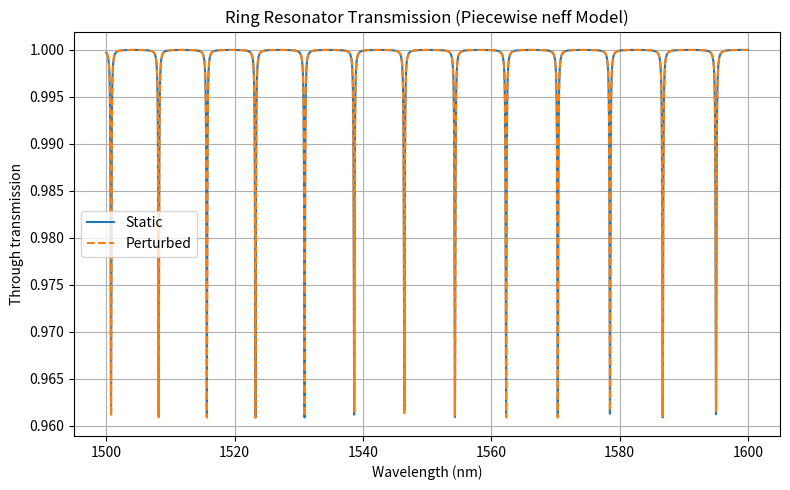

The matplotlib source for this figure:
import numpy as np
import matplotlib.pyplot as plt

# ============================================================
# INPUTS FROM FDTD
# ============================================================
P_bus = 0.585
P_ring = 0.20
Lc_fdtd = 8e-6          # straight coupler interaction length used in FDTD
L_cpl_ring = 5e-6       # effective coupling length in actual ring coupler region

# ============================================================
# RING GEOMETRY
# ============================================================
R = 20e-6               # ring radius [m]
L_ring = 2 * np.pi * R

# Piecewise segmentation
# Example: mostly active ring, small passive coupler section
L_active = L_ring - L_cpl_ring
L_passive = L_cpl_ring

# ============================================================
# MODE / DEVICE PARAMETERS
# Non-dispersive approximation for now
# ============================================================
neff_active = 2.4309
neff_passive = 2.2659

ng_active = 3.3753
ng_passive = 3.69967

dneff_active = 4.298e-06

alpha_active_dB_cm = 0.39982
alpha_passive_dB_cm = 0

# ============================================================
# WAVELENGTH SWEEP
# ============================================================
lam = np.linspace(1.50e-6, 1.60e-6, 4000)
lam0 = 1.55e-6

# ============================================================
# 1) EXTRACT COUPLING FROM FDTD
# ============================================================
# Normalize guided power from the two extracted modal powers
P_total_guided = P_bus + P_ring
P_ring_norm = P_ring / P_total_guided
P_bus_norm = P_bus / P_total_guided

# Coupling coefficient per unit length in straight coupler
kappa_prime = np.arcsin(np.sqrt(P_ring_norm)) / Lc_fdtd

# Dimensionless ring coupling coefficient from effective ring coupler length
kappa = np.sin(kappa_prime * L_cpl_ring)
t = np.sqrt(1 - kappa**2)

# ============================================================
# 2) EFFECTIVE GROUP INDEX
# ============================================================
ng_eff = (ng_active * L_active + ng_passive * L_passive) / L_ring

# ============================================================
# 3) PIECEWISE ROUND-TRIP EFFECTIVE INDEX
# ============================================================
# Static round-trip optical path
optical_path_static = neff_active * L_active + neff_passive * L_passive

# Perturbed round-trip optical path
optical_path_mod = (neff_active + dneff_active) * L_active + neff_passive * L_passive

# Equivalent average neff if you want to print it
neff_eff_static = optical_path_static / L_ring
neff_eff_mod = optical_path_mod / L_ring

# ============================================================
# 4) LOSS MODEL
# ============================================================
def dBcm_to_nepers_per_m(alpha_dB_cm):
    # power loss conversion
    return alpha_dB_cm * 100 / (10 * np.log10(np.e))

alpha_active = dBcm_to_nepers_per_m(alpha_active_dB_cm)
alpha_passive = dBcm_to_nepers_per_m(alpha_passive_dB_cm)

# Piecewise round-trip amplitude attenuation
a = np.exp(-0.5 * (alpha_active * L_active + alpha_passive * L_passive))

# ============================================================
# 5) RING PHASE
# ============================================================
phi_static = (2 * np.pi / lam) * optical_path_static
phi_mod = (2 * np.pi / lam) * optical_path_mod

# ============================================================
# 6) THROUGH-PORT TRANSMISSION
# ============================================================
def ring_through_transmission(t, a, phi):
    return np.abs((t - a * np.exp(-1j * phi)) / (1 - t * a * np.exp(-1j * phi)))**2

T_static = ring_through_transmission(t, a, phi_static)
T_mod = ring_through_transmission(t, a, phi_mod)

# ============================================================
# 7) WAVELENGTH SHIFT ESTIMATE
# ============================================================
FSR = lam0**2 / (ng_eff * L_ring)

# Small-signal estimate using effective group index
dlam_est = (lam0 / ng_eff) * dneff_active * (L_active / L_ring)

window = FSR / 2   # half-FSR window
mask = (lam > lam0 - window) & (lam < lam0 + window)

# Extract local arrays
lam_local = lam[mask]
T_static_local = T_static[mask]
T_mod_local = T_mod[mask]

# Find dip inside this window
idx_static = np.argmin(T_static_local)
idx_mod = np.argmin(T_mod_local)
lam_res_static = lam_local[idx_static]
lam_res_mod = lam_local[idx_mod]

dlam_numeric = lam_res_mod - lam_res_static

# ============================================================
# 8) Q ESTIMATES
# ============================================================
# Coupling Q (general formula)
Qc = (2 * np.pi * ng_eff * R) / (lam0 * (-np.log(1 - kappa**2)))

# Intrinsic Q
alpha_avg = (alpha_active * L_active + alpha_passive * L_passive) / L_ring
Qint = (2 * np.pi * ng_eff) / (alpha_avg * lam0)

# Loaded Q
Qtotal = 1 / (1 / Qc + 1 / Qint)

# ============================================================
# 9) EXTINCTION RATIO
# ============================================================
ER_static_dB = 10 * np.log10(np.max(T_static) / np.min(T_static))
ER_mod_dB = 10 * np.log10(np.max(T_mod) / np.min(T_mod))

# ============================================================
# 10) PRINT RESULTS
# ============================================================
print("========== COUPLER EXTRACTION ==========")
print(f"P_bus (raw modal)           = {P_bus:.6f}")
print(f"P_ring (raw modal)          = {P_ring:.6f}")
print(f"P_bus_norm                  = {P_bus_norm:.6f}")
print(f"P_ring_norm                 = {P_ring_norm:.6f}")
print(f"kappa_prime [1/m]           = {kappa_prime:.6e}")
print(f"kappa (dimensionless)       = {kappa:.6f}")
print(f"t (self-coupling)           = {t:.6f}")

print("\n========== EFFECTIVE INDICES ==========")
print(f"neff_eff_static             = {neff_eff_static:.6f}")
print(f"neff_eff_mod                = {neff_eff_mod:.6f}")
print(f"ng_eff                      = {ng_eff:.6f}")

print("\n========== SHIFT ==========")
print(f"FSR [nm] = {FSR * 1e9:.4f}")
print(f"Estimated dlam [nm]         = {dlam_est * 1e9:.6f}")
print(f"Numeric dlam from dips [nm] = {dlam_numeric * 1e9:.6f}")

print("\n========== Q VALUES ==========")
print(f"Qc                          = {Qc:.6e}")
print(f"Qint                        = {Qint:.6e}")
print(f"Qtotal                      = {Qtotal:.6e}")

print("\n========== EXTINCTION ==========")
print(f"ER_static [dB]              = {ER_static_dB:.4f}")
print(f"ER_mod [dB]                 = {ER_mod_dB:.4f}")

# ============================================================
# 11) PLOTS
# ============================================================
plt.figure(figsize=(8, 5))
plt.plot(lam * 1e9, T_static, label="Static")
plt.plot(lam * 1e9, T_mod, "--", label="Perturbed")
plt.xlabel("Wavelength (nm)")
plt.ylabel("Through transmission")
plt.title("Ring Resonator Transmission (Piecewise neff Model)")
plt.grid(True)
plt.legend()
plt.tight_layout()
plt.show()
